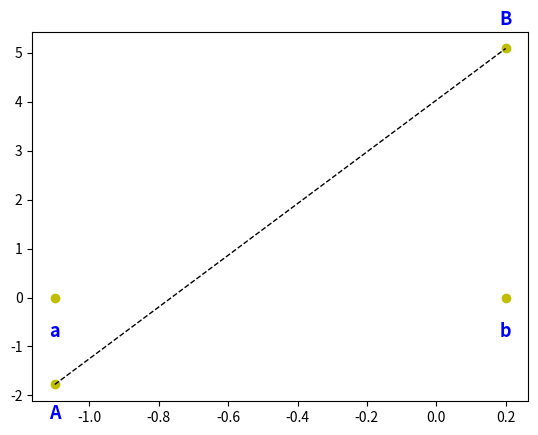

Source code (Python): (Note: this script raises an exception after producing the figure.)
import numpy as np
import matplotlib.pyplot as plt
from matplotlib import rc

pointsnum = 300

def datasample(poli, a, b, A, B):
    print("f(x)")
    print(poli)
    print("a = {}, b = {}".format(a,b))
    print("A = {}, B = {}".format(A,B))

fpoli = np.poly1d([6,1,0,5])
a = -1.1
b = 0.2
A = np.polyval(fpoli, a)
B = np.polyval(fpoli, b)

datasample(fpoli, a, b, A, B)
charasteristicx = [0]
charasteristicy = [0]
charasteristicx.append(a)
charasteristicx.append(b)

def writex(m, texto):
    plt.text(m, -0.5, texto, horizontalalignment='center', verticalalignment='top',
             fontsize=13, color='blue', weight='bold')

def writefx(m, M, texto):
    if(M>=0):
        posicion = 0.4 + M
        vertical = 'bottom'
    else:
        posicion = M - 0.4
        vertical = 'top'
    plt.text(m, posicion, texto, horizontalalignment='center', verticalalignment=vertical,
             fontsize=13, color='blue', weight='bold')
writefx(a, A, 'A')
writefx(b, B, 'B')
plt.plot(a, 0, 'yo')
plt.plot(b, 0, 'yo')
writex(a, 'a')
writex(b, 'b')
plt.plot(a, A, 'yo')
plt.plot(b, B, 'yo')
plt.plot([a, b], [A,B], 'k--', lw=1)
slope = (B-A)/(a-b)

d1 = np.polyder(fpoli)
d1[0] = d1[0] - slope
print(d1)

raices1 = np.roots(d1)
for i in range(0, len(raices1)):
    if np.iscomplex((raices1[i])):
        np.delete(raices1, i)
    else:
        if(raices1[i] < b) and (raices1[i] > a):
            c = raices1[i]
            C = np.polyval(fpoli, c)
            plt.plot(c, C, 'ko')
            plt.plot(c, 0, 'ko')
            writex(c, 'c')
            writefx(c, C, 'C')
            charasteristicx.append(c)
            i = len(raices1) + 2

xmax = 1.5 * np.max(charasteristicx)
xmin = 1.5 * np.min(charasteristicx)
if xmin == 0:
    xmin = -1
if xmax == 0:
    xmax = 1

ymax = 2 * max([0.5, A, B, C])
ymin = 2 * min([-0.5, A, B, C])
plt.plot([xmin, xmax], [C + slope * (xmin - c), C + slope * (xmax -c )], 'b--', lw=1)

x = np.linspace(xmin, xmax, pointsnum)
y = np.zeros(pointsnum, float)
for i in range(0, pointsnum):
    y[i] = np.polyval(fpoli, x[i])

plt.plot(x, y, 'r--', lw=2)
plt.axhline(color='black', lw=1)
plt.axvline(color='black', lw=1)
plt.ylim(ymin, ymax)
plt.ylabel('y')
plt.xlabel('x')
plt.show()
